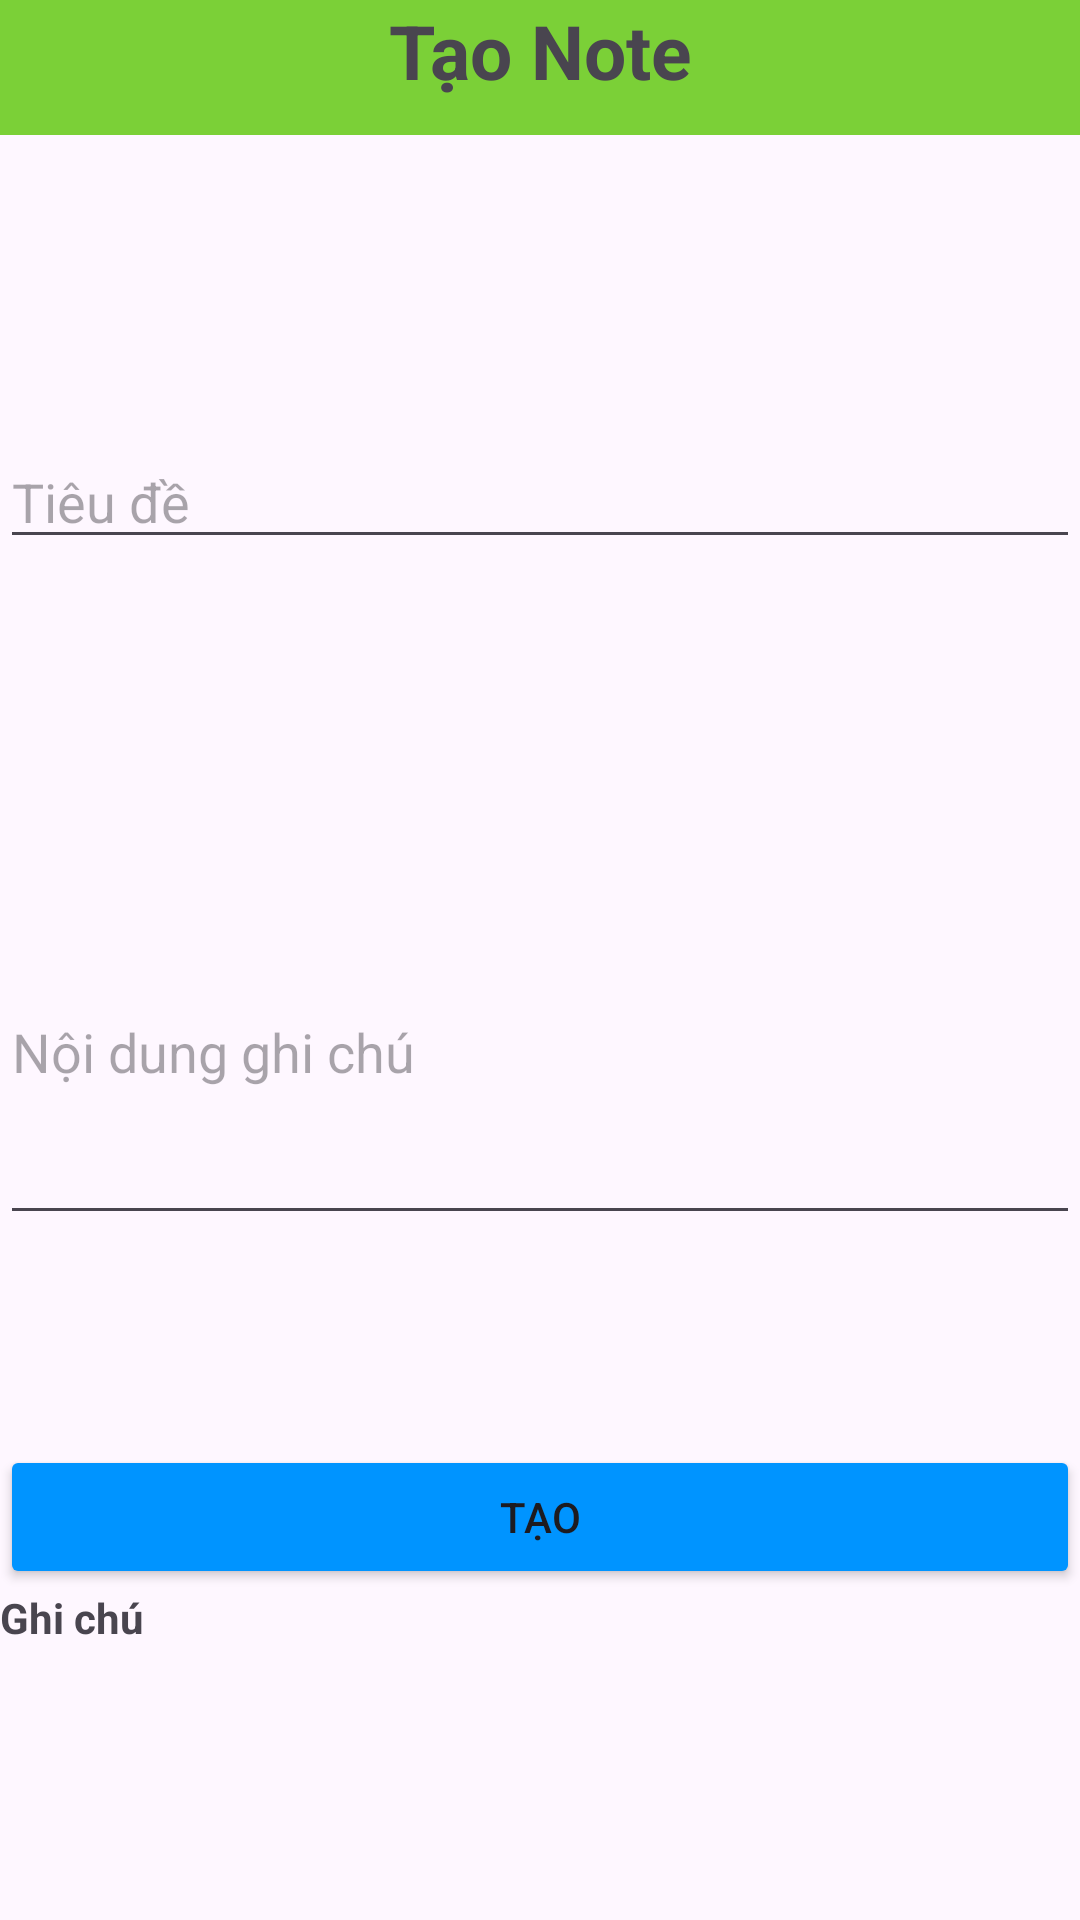

The Android layout XML behind this screen, and the referenced resources:
<!-- AndroidManifest.xml: application theme Theme.UngDungNotebook -->
<!-- res/layout/activity_main.xml -->
<?xml version="1.0" encoding="utf-8"?>
<LinearLayout xmlns:android="http://schemas.android.com/apk/res/android"
    xmlns:app="http://schemas.android.com/apk/res-auto"
    xmlns:tools="http://schemas.android.com/tools"
    android:layout_width="match_parent"
    android:layout_height="match_parent"
    android:orientation="vertical"
    tools:context=".tao_note"
    tools:ignore="MissingConstraints">

    <TextView
        android:layout_width="match_parent"
        android:layout_height="45dp"
        android:background="#7BD037"
        android:text="Tạo Note"
        android:textAlignment="center"
        android:textSize="25dp"
        android:textStyle="bold" />


    <EditText
        android:layout_marginTop="100dp"
        android:id="@+id/titleEditText"
        android:layout_width="match_parent"
        android:layout_height="wrap_content"
        android:hint="Tiêu đề" />
    <EditText
        android:id="@+id/contentEditText"
        android:layout_width="match_parent"
        android:layout_height="wrap_content"
        android:layout_marginTop="100dp"
        android:inputType="textMultiLine"
        android:minLines="5"
        android:hint="Nội dung ghi chú" />

    <Button
        android:id="@+id/saveButton"
        android:layout_width="match_parent"
        android:layout_height="wrap_content"
        android:layout_marginTop="70dp"
        android:backgroundTint="#0094FF"
        android:text="Tạo"
        app:strokeColor="#000000" />

    <TextView
        android:layout_width="match_parent"
        android:layout_height="wrap_content"
        android:text="Ghi chú"
        android:layout_marginTop="0dp"
        android:id="@+id/notesTestView"
        android:textStyle="bold"/>
    <ScrollView
        android:layout_width="match_parent"
        android:layout_height="0dp"
        android:id="@+id/scrollView"
        android:layout_weight="1">
    <LinearLayout
        android:layout_width="match_parent"
        android:layout_height="wrap_content"
        android:id="@+id/notesContainer"
        android:orientation="vertical"/>
</ScrollView>




</LinearLayout>
<!-- resources referenced by this layout -->
<resources>
  <style name="Theme.UngDungNotebook" parent="Base.Theme.UngDungNotebook" />
  <style name="Base.Theme.UngDungNotebook" parent="Theme.Material3.DayNight.NoActionBar">
          
          
      </style>
</resources>
